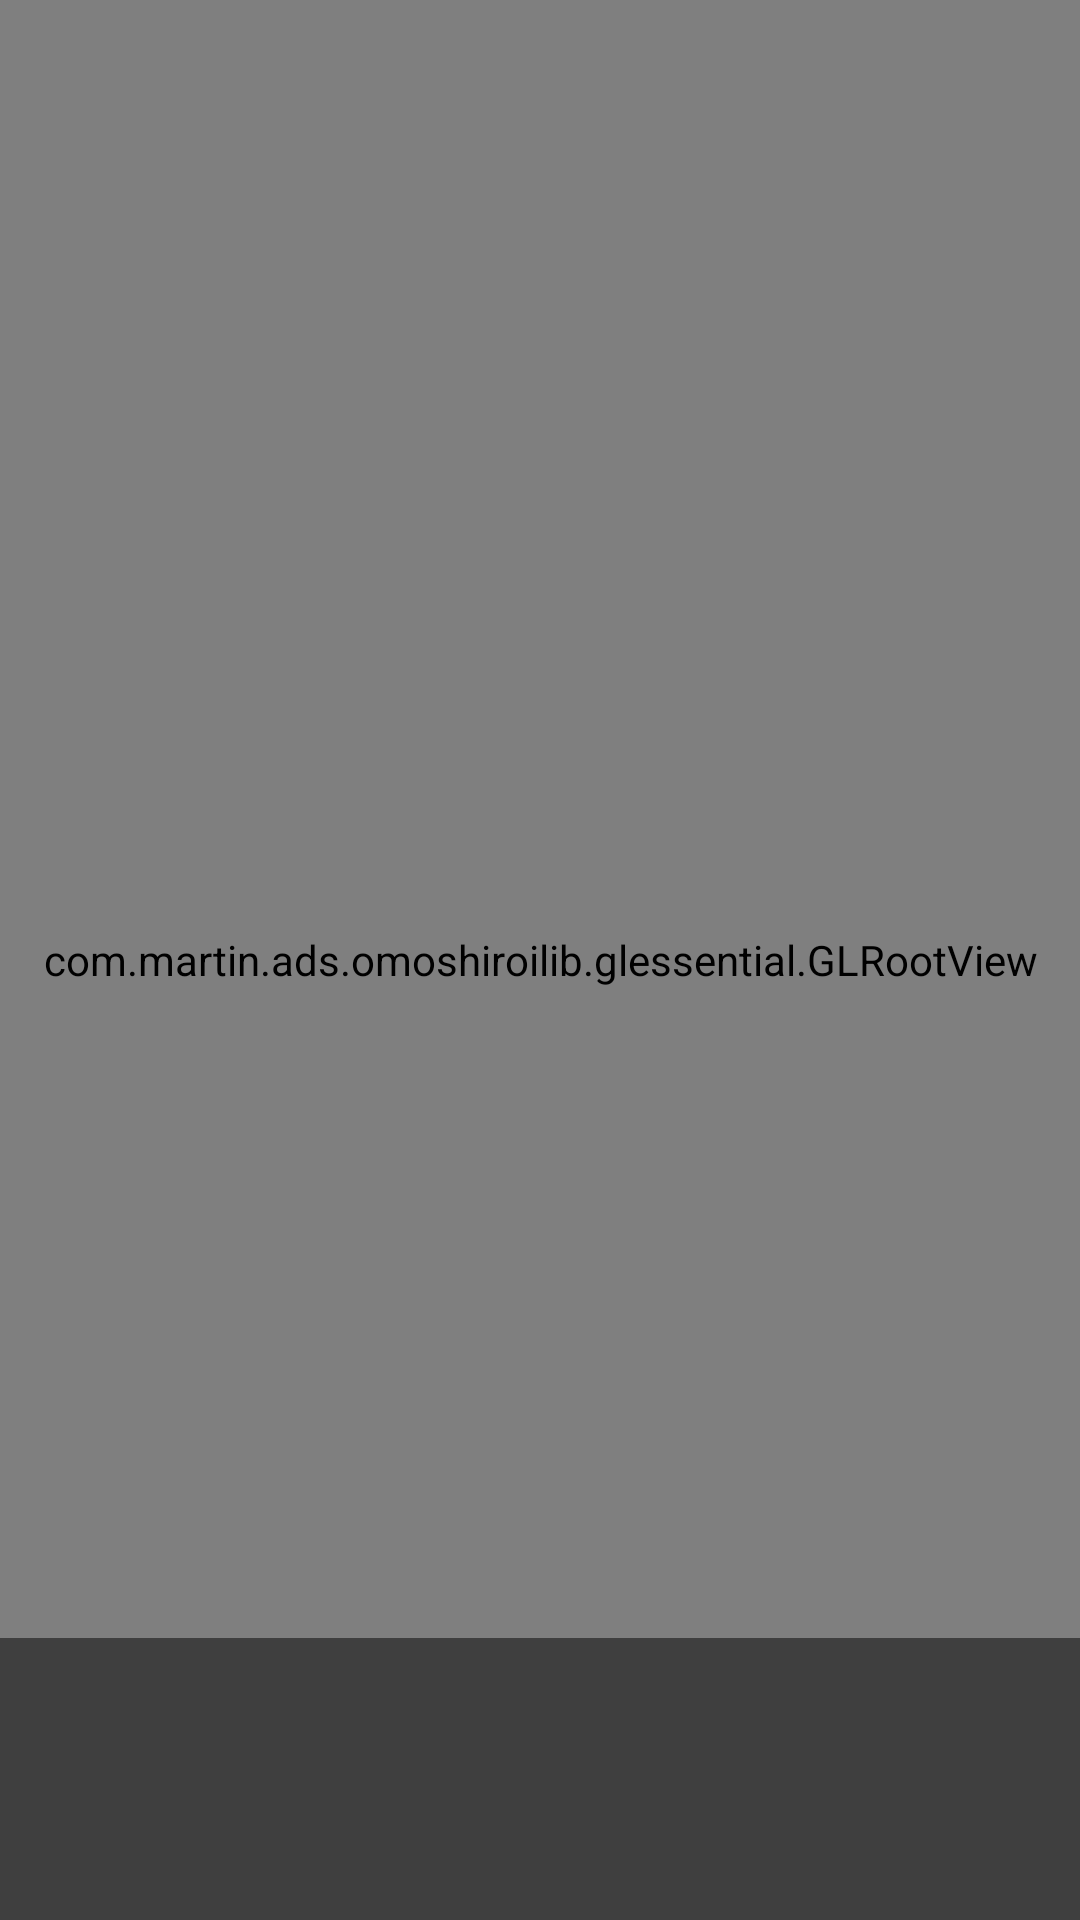

Here is an Android app screen rendered from its layout file. Give the layout XML and the strings, colors and styles it references.
<!-- AndroidManifest.xml: fallback theme Theme.MaterialComponents.DayNight.NoActionBar -->
<!-- res/layout/activity_edit.xml -->
<?xml version="1.0" encoding="utf-8"?>
<RelativeLayout xmlns:android="http://schemas.android.com/apk/res/android"
    android:layout_width="match_parent"
    android:layout_height="match_parent"
    android:background="@color/black"
    >

    <com.martin.ads.omoshiroilib.glessential.GLRootView
        android:id="@+id/camera_view"
        android:layout_centerVertical="true"
        android:layout_width="match_parent"
        android:layout_height="match_parent" />
    <RelativeLayout
        android:id="@+id/root_control"
        android:layout_width="match_parent"
        android:layout_height="match_parent">
        <android.support.v7.widget.RecyclerView
            android:id="@+id/filter_list"
            android:layout_width="match_parent"
            android:layout_height="94.0dip"
            android:background="@color/black_fifty_percent"
            android:padding="5.0dip"
            android:layout_alignParentBottom="true"
            android:scrollbars="none"/>
    </RelativeLayout>

</RelativeLayout>
<!-- resources referenced by this layout -->
<resources>
  <color name="black">#ff000000</color>
  <color name="black_fifty_percent">#80000000</color>
</resources>
